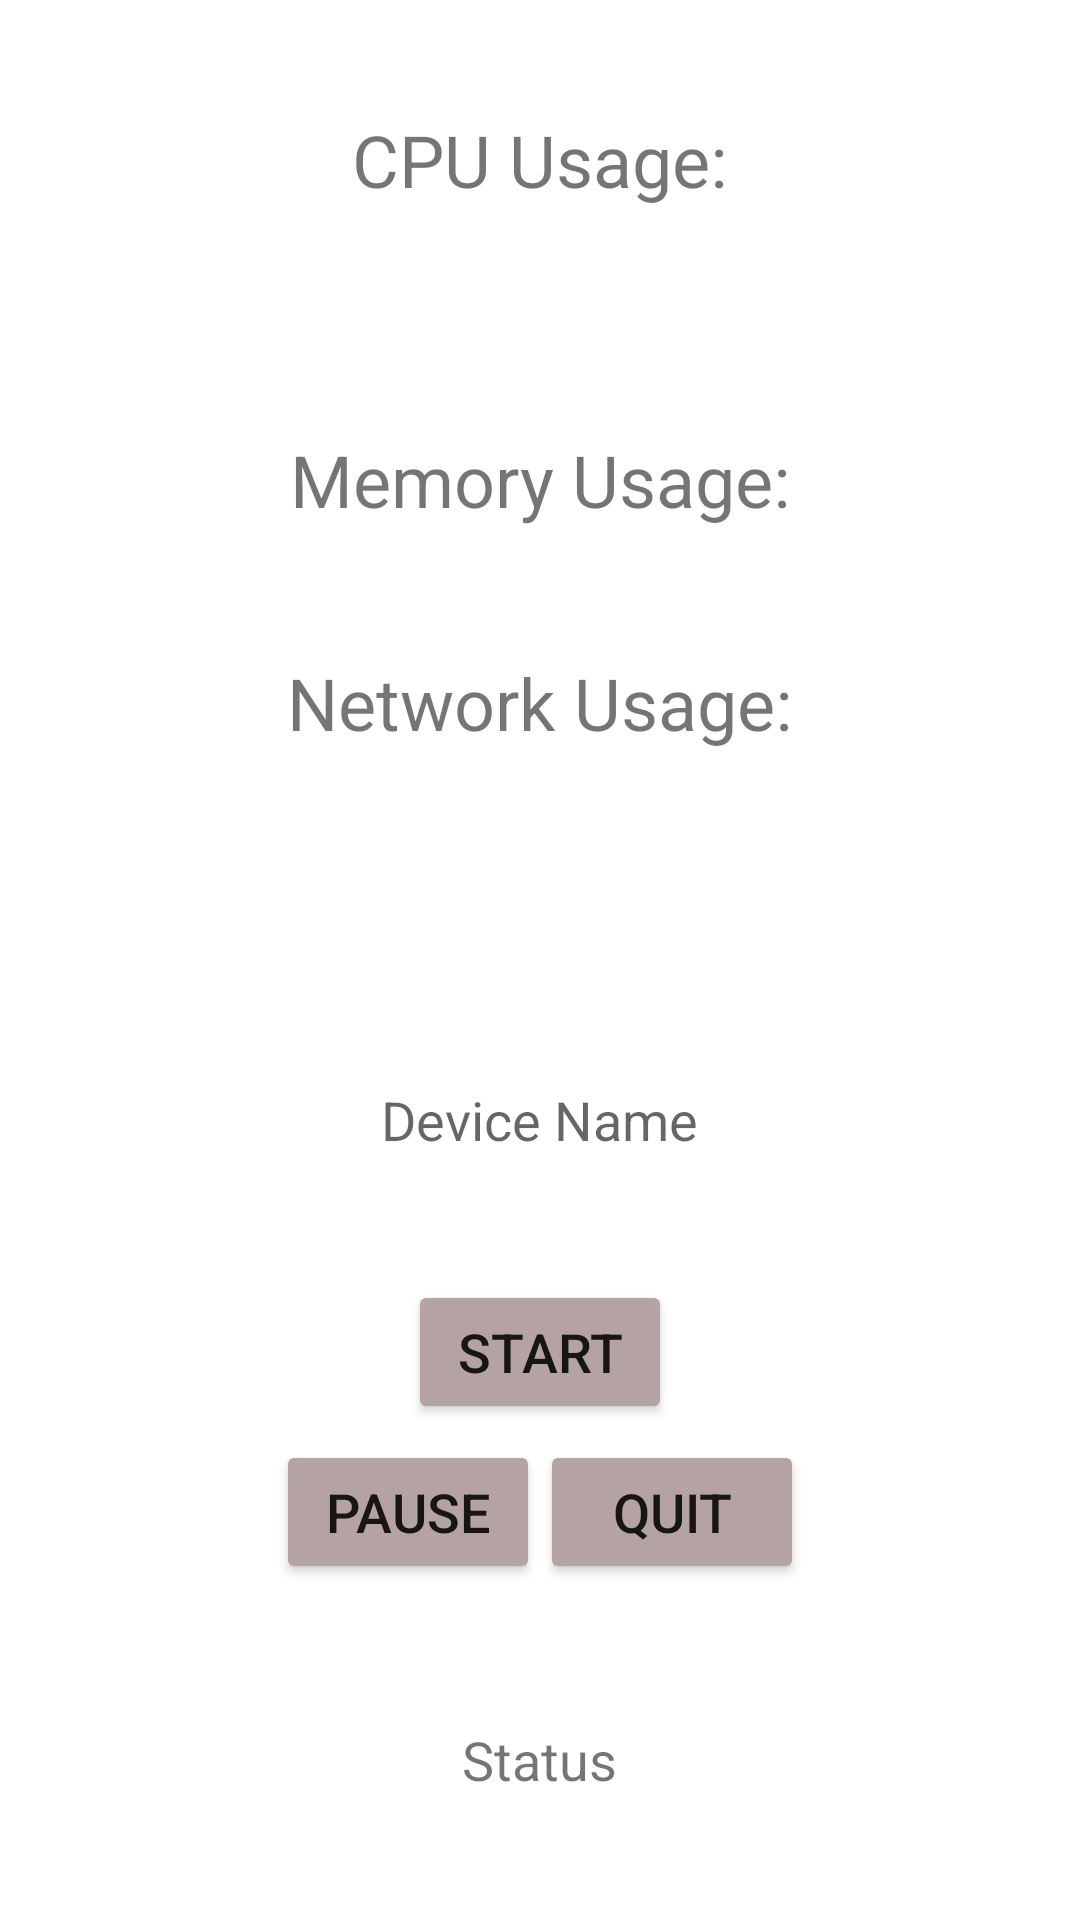

Here is an Android app screen rendered from its layout file. Give the layout XML and the strings, colors and styles it references.
<!-- AndroidManifest.xml: application theme Theme.Studienprojekt_Android -->
<!-- res/layout/second_fragment.xml -->
<?xml version="1.0" encoding="utf-8"?>
<LinearLayout xmlns:android="http://schemas.android.com/apk/res/android"
    xmlns:tools="http://schemas.android.com/tools"
    android:id="@+id/main_layout"
    android:layout_width="match_parent"
    android:layout_height="match_parent"
    android:orientation="vertical"
    android:weightSum="6">

    <LinearLayout
        android:layout_width="match_parent"
        android:layout_height="0dp"
        android:layout_weight="1"
        android:orientation="vertical"
        android:gravity="center"
        android:weightSum="1">
        <TextView
            android:id="@+id/txtCpuUsage"
            android:layout_width="wrap_content"
            android:layout_height="wrap_content"
            android:text="@string/cpu_usage"
            android:textAlignment="center"
            android:textSize="24sp"/>
    </LinearLayout>

    <LinearLayout
        android:layout_width="match_parent"
        android:layout_height="0dp"
        android:layout_weight="1"
        android:orientation="vertical"
        android:gravity="center"
        android:weightSum="1">
        <TextView
            android:id="@+id/txtMemoryUsage"
            android:layout_width="wrap_content"
            android:layout_height="wrap_content"
            android:text="@string/memory_usage"
            android:textAlignment="center"
            android:textSize="24sp"/>
    </LinearLayout>

    <LinearLayout
        android:layout_width="match_parent"
        android:layout_height="0dp"
        android:layout_weight="1"
        android:orientation="vertical"
        android:gravity="center"
        android:weightSum="1">
        <TextView
            android:id="@+id/txtNetworkUsage"
            android:layout_width="wrap_content"
            android:layout_height="wrap_content"
            android:text="@string/network_usage"
            android:textAlignment="center"
            android:textSize="24sp"/>
        <TextView
            android:id="@+id/txtNetworkUsageSend"
            android:layout_width="wrap_content"
            android:layout_height="wrap_content"
            android:text=""
            android:textAlignment="center"
            android:textSize="24sp"/>
        <TextView
            android:id="@+id/txtNetworkUsageRead"
            android:layout_width="wrap_content"
            android:layout_height="wrap_content"
            android:text=""
            android:textAlignment="center"
            android:textSize="24sp"/>
    </LinearLayout>

    <LinearLayout
        android:layout_width="match_parent"
        android:layout_height="0dp"
        android:layout_weight="1"
        android:orientation="horizontal"
        android:gravity="center"
        android:weightSum="1">
        <TextView
            android:id="@+id/txtName"
            android:layout_width="wrap_content"
            android:layout_height="wrap_content"
            android:hint="@string/device_name"
            android:textAlignment="center"
            android:textSize="18sp"/>
    </LinearLayout>

    <LinearLayout
        android:layout_width="match_parent"
        android:layout_height="0dp"
        android:layout_weight="1"
        android:orientation="vertical"
        android:gravity="center"
        android:weightSum="1" >
        <Button
            android:id="@+id/btnStart"
            android:layout_width="wrap_content"
            android:layout_height="wrap_content"
            android:backgroundTint="#B5A3A3"
            android:text="@string/start"
            android:textSize="18sp"/>

        <LinearLayout
            android:layout_width="match_parent"
            android:layout_height="0dp"
            android:layout_weight="1"
            android:orientation="horizontal"
            android:gravity="center"
            android:weightSum="1"
            tools:ignore="NestedWeights">
            <Button
                android:id="@+id/btnPause"
                android:layout_width="wrap_content"
                android:layout_height="wrap_content"
                android:backgroundTint="#B5A3A3"
                android:text="@string/pause"
                android:textSize="18sp"
                tools:ignore="ButtonStyle" />
            <Button
                android:id="@+id/btnQuit"
                android:layout_width="wrap_content"
                android:layout_height="wrap_content"
                android:backgroundTint="#B5A3A3"
                android:text="@string/quit"
                android:textSize="18sp"
                tools:ignore="ButtonStyle" />
        </LinearLayout>
    </LinearLayout>

    <LinearLayout
        android:layout_width="match_parent"
        android:layout_height="0dp"
        android:layout_weight="1"
        android:orientation="horizontal"
        android:gravity="center"
        android:weightSum="1">
        <TextView
            android:id="@+id/txtStatus"
            android:layout_width="wrap_content"
            android:layout_height="wrap_content"
            android:text="@string/status"
            android:textAlignment="center"
            android:textSize="18sp"/>
    </LinearLayout>
</LinearLayout>
<!-- resources referenced by this layout -->
<resources>
  <string name="cpu_usage">CPU Usage:</string>
  <string name="device_name">Device Name</string>
  <string name="memory_usage">Memory Usage:</string>
  <string name="network_usage">Network Usage:</string>
  <string name="pause">Pause</string>
  <string name="quit">Quit</string>
  <string name="start">Start</string>
  <string name="status">Status</string>
  <style name="Theme.Studienprojekt_Android" parent="Theme.MaterialComponents.DayNight.DarkActionBar">
          
          <item name="colorPrimary">@color/white</item>
          <item name="colorPrimaryVariant">@color/purple_700</item>
          <item name="colorOnPrimary">@color/white</item>
          
          <item name="colorSecondary">@color/teal_200</item>
          <item name="colorSecondaryVariant">@color/teal_700</item>
          <item name="colorOnSecondary">@color/black</item>
          
          <item name="android:statusBarColor" tools:targetApi="l">@color/black</item>
          
      </style>
  <color name="white">#FFFFFFFF</color>
  <color name="purple_700">#FF3700B3</color>
  <color name="teal_200">#FF03DAC5</color>
  <color name="teal_700">#FF018786</color>
  <color name="black">#FF000000</color>
</resources>
